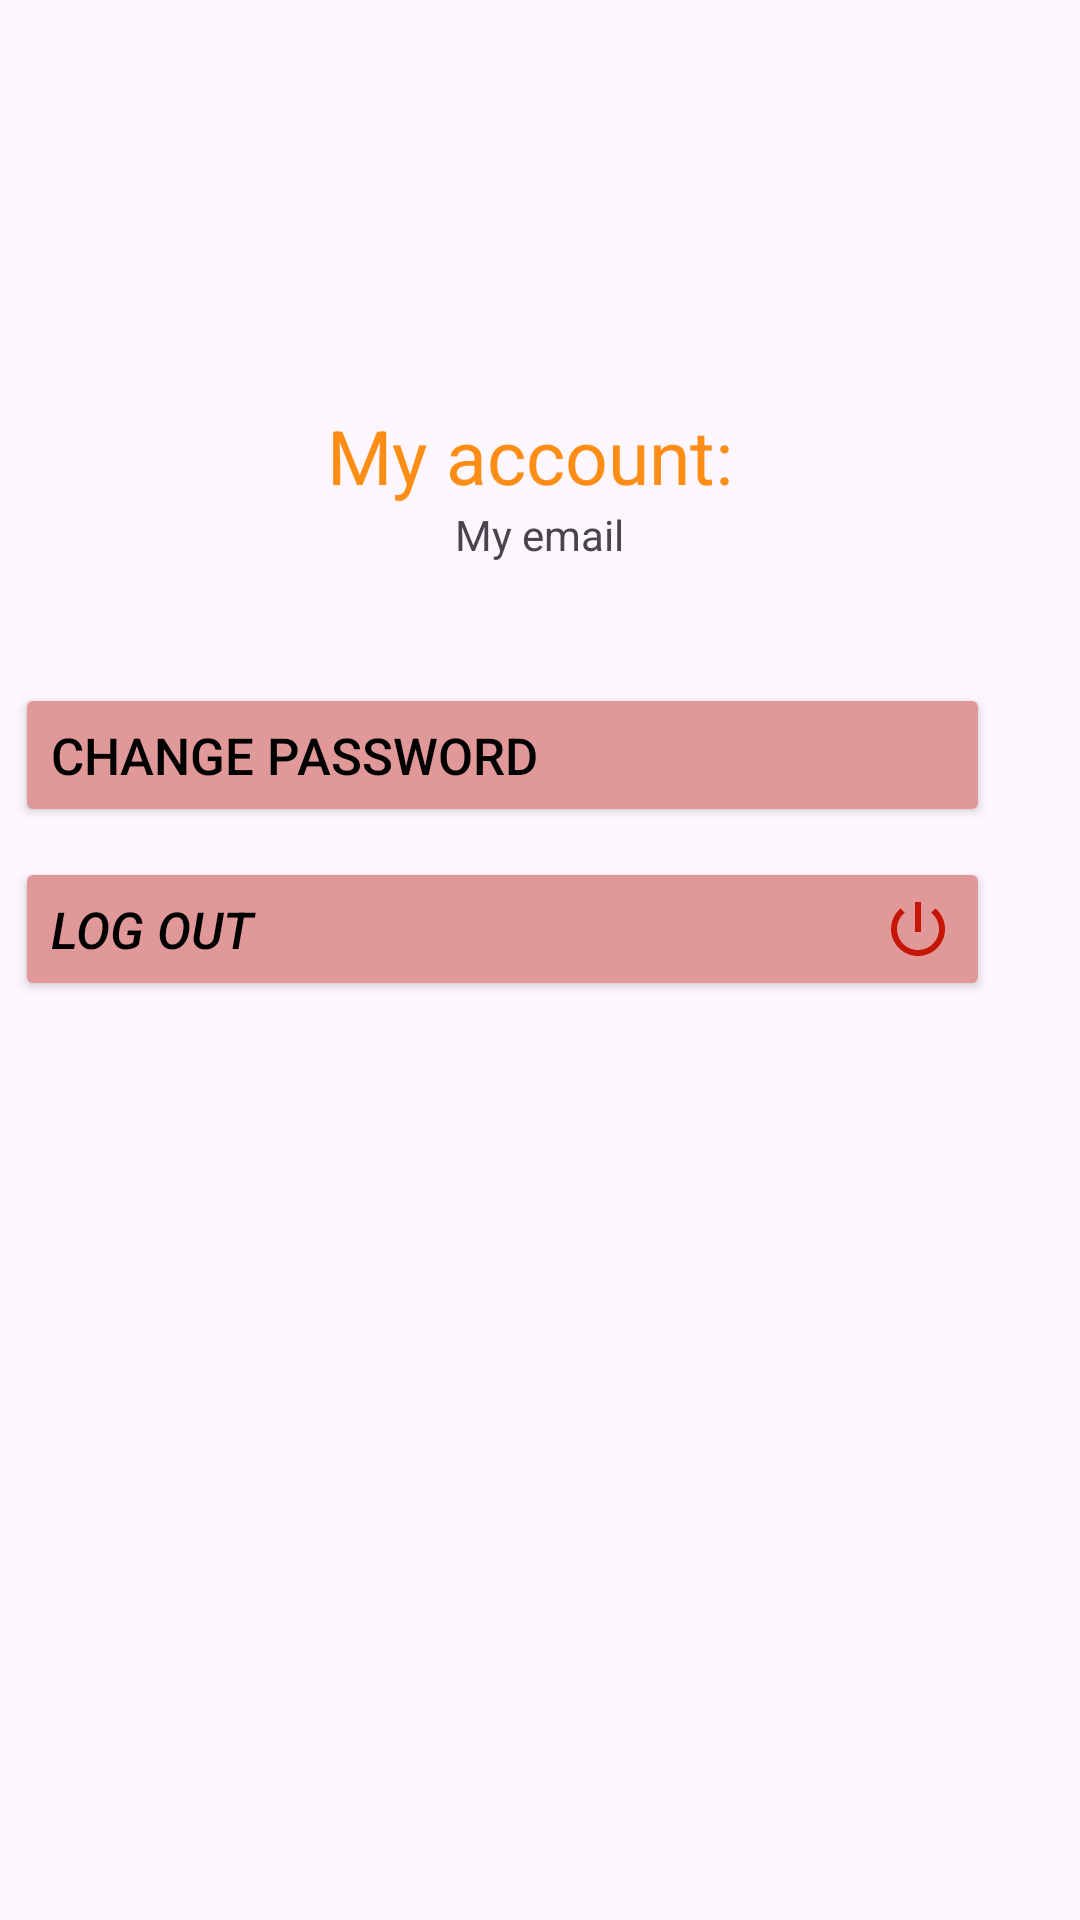

This screen was rendered from an Android layout file. Write that file and the resources it references.
<!-- AndroidManifest.xml: application theme Theme.AssignmentNetWork -->
<!-- res/layout/fragment_account.xml -->
<?xml version="1.0" encoding="utf-8"?>
<FrameLayout xmlns:android="http://schemas.android.com/apk/res/android"
    xmlns:tools="http://schemas.android.com/tools"
    android:layout_width="match_parent"
    android:layout_height="match_parent"
    tools:context=".fragment.AccountFragment">
    
    <ScrollView
        android:layout_width="match_parent"
        android:layout_height="wrap_content">

        <LinearLayout
            android:layout_width="match_parent"
            android:layout_height="wrap_content"
            android:orientation="vertical">

            <ImageView
                android:layout_width="100dp"
                android:layout_height="100dp"
                android:src="@drawable/avt1"
                android:layout_gravity="center"
                android:layout_marginTop="20dp"/>

            <TextView
                android:id="@+id/tvName"
                android:layout_marginTop="15dp"
                android:text="My account: "
                android:textSize="25sp"
                android:textColor="#FD8D14"
                android:layout_gravity="center"
                android:layout_width="wrap_content"
                android:layout_height="wrap_content" />
            <TextView
                android:id="@+id/tvEmail"
                android:text="My email"
                android:layout_gravity="center"
                android:layout_width="wrap_content"
                android:layout_height="wrap_content" />

            <Button
                android:id="@+id/btn_chgpassword"
                android:layout_width="match_parent"
                android:layout_height="wrap_content"
                android:layout_marginTop="40dp"
                android:layout_marginLeft="5dp"
                android:layout_marginRight="30dp"
                android:text="Change password"
                android:textSize="17sp"

                android:textAlignment="textStart"
                android:textColor="@color/black"
                android:backgroundTint="#E19898"
                android:drawableRight="@drawable/change_pass"/>
            <Button
                android:id="@+id/btnLogout"
                android:layout_marginTop="10dp"
                android:layout_marginLeft="5dp"
                android:layout_marginRight="30dp"
                android:text="Log out"
                android:textSize="17sp"
                android:textStyle="italic"
                android:textAlignment="textStart"
                android:textColor="@color/black"
                android:backgroundTint="#E19898"
                android:layout_width="match_parent"
                android:layout_height="wrap_content"
                android:drawableRight="@drawable/ic_power"/>

        </LinearLayout>

    </ScrollView>

</FrameLayout>
<!-- resources referenced by this layout -->
<resources>
  <color name="black">#FF000000</color>
  <!-- drawable ic_power (drawable) -->
  <vector android:height="24dp" android:tint="#C51605"
      android:viewportHeight="24" android:viewportWidth="24"
      android:width="24dp" xmlns:android="http://schemas.android.com/apk/res/android">
      <path android:fillColor="@android:color/white" android:pathData="M13,3h-2v10h2L13,3zM17.83,5.17l-1.42,1.42C17.99,7.86 19,9.81 19,12c0,3.87 -3.13,7 -7,7s-7,-3.13 -7,-7c0,-2.19 1.01,-4.14 2.58,-5.42L6.17,5.17C4.23,6.82 3,9.26 3,12c0,4.97 4.03,9 9,9s9,-4.03 9,-9c0,-2.74 -1.23,-5.18 -3.17,-6.83z"/>
  </vector>
  <style name="Theme.AssignmentNetWork" parent="Base.Theme.AssignmentNetWork" />
  <style name="Base.Theme.AssignmentNetWork" parent="Theme.Material3.DayNight.NoActionBar">
          
          
      </style>
</resources>
